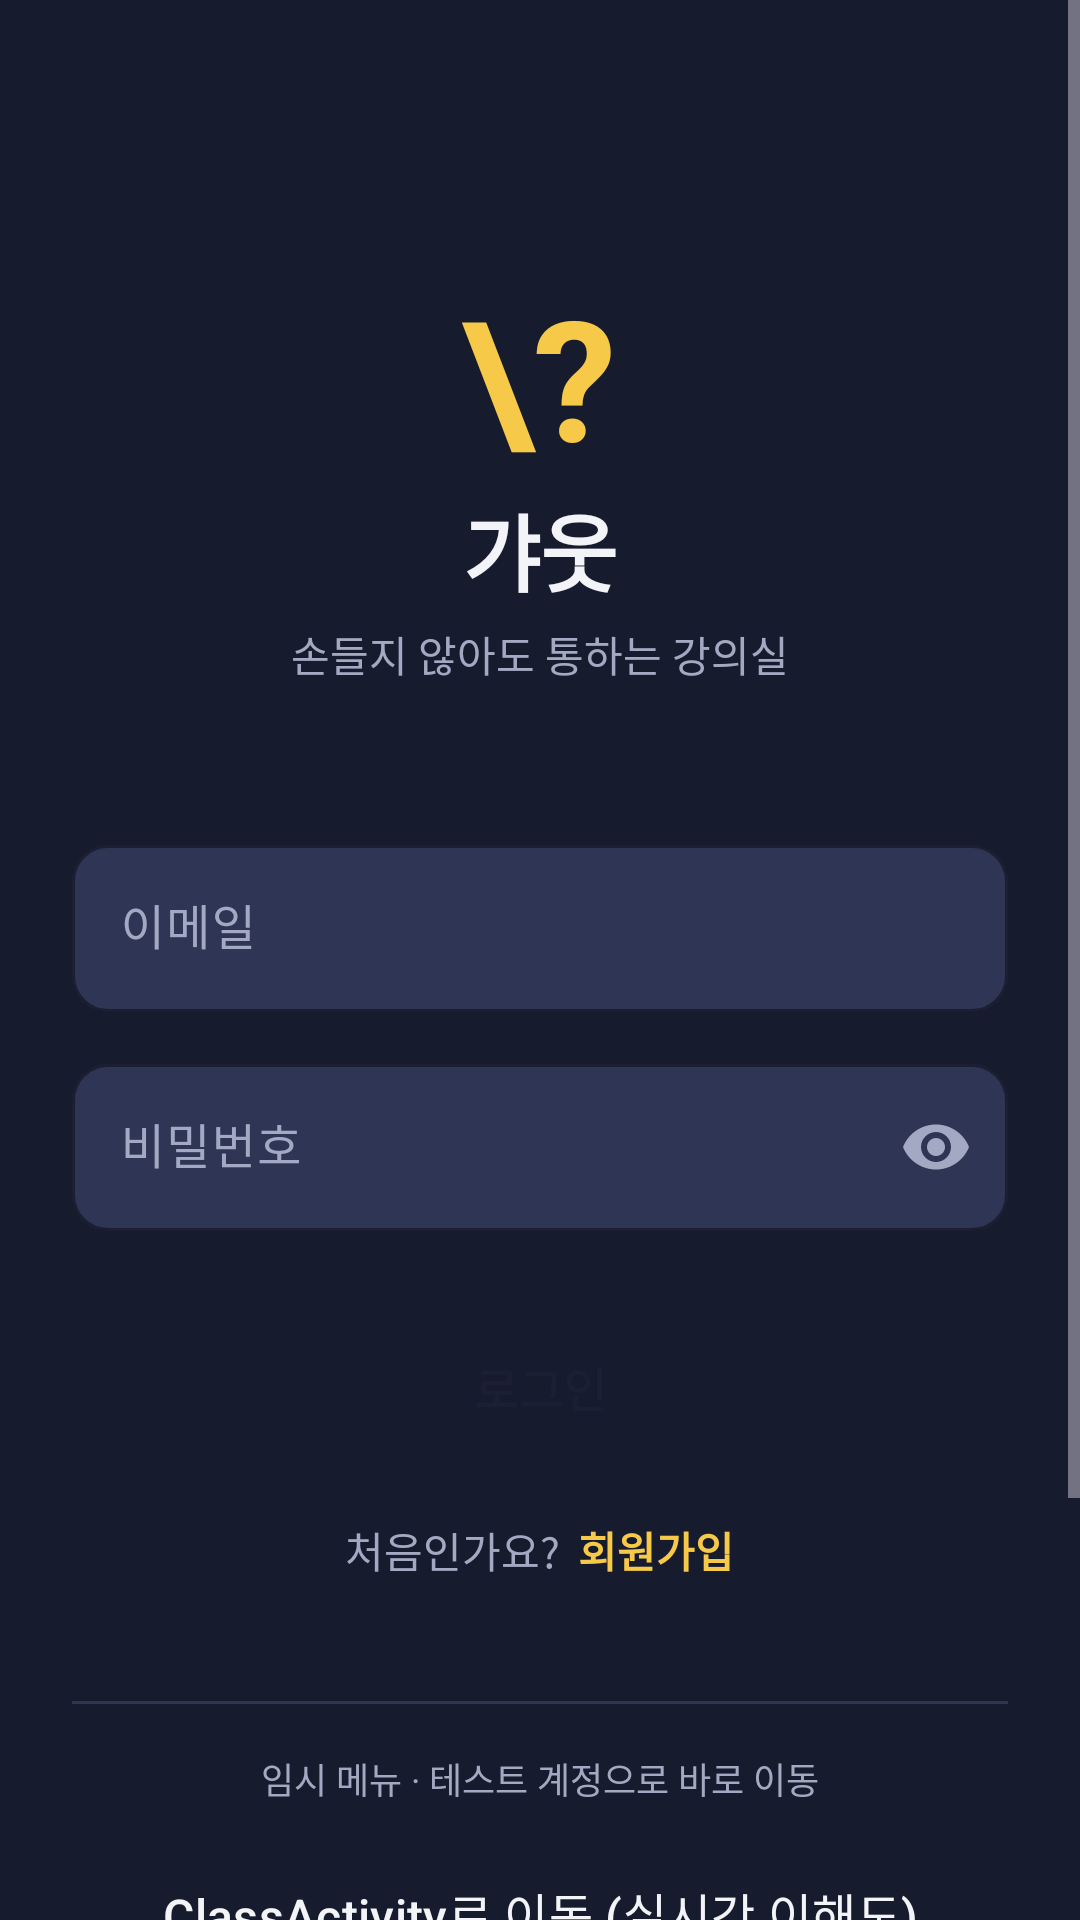

Layout XML and referenced resources for this Android screen:
<!-- AndroidManifest.xml: application theme Theme.Gyaut -->
<!-- res/layout/activity_login.xml -->
<?xml version="1.0" encoding="utf-8"?>
<ScrollView xmlns:android="http://schemas.android.com/apk/res/android"
    xmlns:app="http://schemas.android.com/apk/res-auto"
    android:id="@+id/main"
    android:layout_width="match_parent"
    android:layout_height="match_parent"
    android:background="@color/bg"
    android:fillViewport="true">

    <LinearLayout
        android:layout_width="match_parent"
        android:layout_height="wrap_content"
        android:gravity="center_horizontal"
        android:orientation="vertical"
        android:padding="24dp">

        
        <TextView
            android:layout_width="wrap_content"
            android:layout_height="wrap_content"
            android:layout_marginTop="64dp"
            android:text="\?"
            android:textColor="@color/primary"
            android:textSize="56sp"
            android:textStyle="bold" />

        <TextView
            android:layout_width="wrap_content"
            android:layout_height="wrap_content"
            android:text="갸웃"
            android:textColor="@color/text"
            android:textSize="28sp"
            android:textStyle="bold" />

        <TextView
            android:layout_width="wrap_content"
            android:layout_height="wrap_content"
            android:layout_marginTop="4dp"
            android:text="손들지 않아도 통하는 강의실"
            android:textColor="@color/text2"
            android:textSize="14sp" />

        
        <com.google.android.material.textfield.TextInputLayout
            android:id="@+id/inputEmail"
            style="@style/Widget.Gyaut.TextInput"
            android:layout_width="match_parent"
            android:layout_height="wrap_content"
            android:layout_marginTop="48dp"
            android:hint="이메일">

            <com.google.android.material.textfield.TextInputEditText
                android:id="@+id/editEmail"
                android:layout_width="match_parent"
                android:layout_height="wrap_content"
                android:inputType="textEmailAddress"
                android:textColor="@color/text" />
        </com.google.android.material.textfield.TextInputLayout>

        
        <com.google.android.material.textfield.TextInputLayout
            android:id="@+id/inputPassword"
            style="@style/Widget.Gyaut.TextInput"
            android:layout_width="match_parent"
            android:layout_height="wrap_content"
            android:layout_marginTop="12dp"
            android:hint="비밀번호"
            app:endIconMode="password_toggle"
            app:endIconTint="@color/text2">

            <com.google.android.material.textfield.TextInputEditText
                android:id="@+id/editPassword"
                android:layout_width="match_parent"
                android:layout_height="wrap_content"
                android:inputType="textPassword"
                android:textColor="@color/text" />
        </com.google.android.material.textfield.TextInputLayout>

        
        <Button
            android:id="@+id/btnLogin"
            style="@style/Widget.Gyaut.Button"
            android:layout_width="match_parent"
            android:layout_height="wrap_content"
            android:layout_marginTop="24dp"
            android:text="로그인" />

        
        <LinearLayout
            android:layout_width="wrap_content"
            android:layout_height="wrap_content"
            android:layout_marginTop="16dp"
            android:orientation="horizontal">

            <TextView
                android:layout_width="wrap_content"
                android:layout_height="wrap_content"
                android:text="처음인가요?"
                android:textColor="@color/text2"
                android:textSize="14sp" />

            <TextView
                android:id="@+id/textGoSignUp"
                android:layout_width="wrap_content"
                android:layout_height="wrap_content"
                android:layout_marginStart="6dp"
                android:text="회원가입"
                android:textColor="@color/primary"
                android:textSize="14sp"
                android:textStyle="bold" />
        </LinearLayout>

        
        <View
            android:layout_width="match_parent"
            android:layout_height="1dp"
            android:layout_marginTop="40dp"
            android:background="@color/line" />

        <TextView
            android:layout_width="wrap_content"
            android:layout_height="wrap_content"
            android:layout_marginTop="16dp"
            android:text="임시 메뉴 · 테스트 계정으로 바로 이동"
            android:textColor="@color/text2"
            android:textSize="12sp" />

        <Button
            android:id="@+id/btnGoClass"
            style="@style/Widget.Gyaut.Button.Outlined"
            android:layout_width="match_parent"
            android:layout_height="wrap_content"
            android:layout_marginTop="8dp"
            android:text="ClassActivity로 이동 (실시간 이해도)" />

        <Button
            android:id="@+id/btnGoQuestion"
            style="@style/Widget.Gyaut.Button.Outlined"
            android:layout_width="match_parent"
            android:layout_height="wrap_content"
            android:layout_marginTop="8dp"
            android:text="QuestionListActivity로 이동 (질문)" />

        <Button
            android:id="@+id/btnGoPodium"
            style="@style/Widget.Gyaut.Button.Outlined"
            android:layout_width="match_parent"
            android:layout_height="wrap_content"
            android:layout_marginTop="8dp"
            android:text="PodiumActivity로 이동 (교탁 모드 · 교수)" />

    </LinearLayout>
</ScrollView>
<!-- resources referenced by this layout -->
<resources>
  <color name="bg">#171B2E</color>
  <color name="line">#2F3655</color>
  <color name="primary">#F7C948</color>
  <color name="text">#F3F4F8</color>
  <color name="text2">#A3A9C2</color>
  <style name="Widget.Gyaut.Button" parent="Widget.Material3.Button">
          <item name="backgroundTint">@color/primary</item>
          <item name="android:textColor">@color/onPrimary</item>
          <item name="android:textSize">16sp</item>
          <item name="android:textStyle">bold</item>
          <item name="android:minHeight">56dp</item>
          <item name="cornerRadius">12dp</item>
      </style>
  <style name="Widget.Gyaut.Button.Outlined" parent="Widget.Material3.Button.OutlinedButton">
          <item name="android:textColor">@color/text</item>
          <item name="strokeColor">@color/line</item>
          <item name="android:textSize">16sp</item>
          <item name="android:minHeight">56dp</item>
          <item name="cornerRadius">12dp</item>
      </style>
  <style name="Widget.Gyaut.TextInput" parent="Widget.Material3.TextInputLayout.OutlinedBox">
          <item name="boxBackgroundColor">@color/surface2</item>
          <item name="boxStrokeColor">@color/primary</item>
          <item name="hintTextColor">@color/primary</item>
          <item name="android:textColorHint">@color/text2</item>
          <item name="boxCornerRadiusTopStart">12dp</item>
          <item name="boxCornerRadiusTopEnd">12dp</item>
          <item name="boxCornerRadiusBottomStart">12dp</item>
          <item name="boxCornerRadiusBottomEnd">12dp</item>
      </style>
  <style name="Theme.Gyaut" parent="Base.Theme.Gyaut" />
  <color name="onPrimary">#1B1F33</color>
  <color name="surface2">#2E3555</color>
  <style name="Base.Theme.Gyaut" parent="Theme.Material3.Dark.NoActionBar">
          
          
          <item name="android:windowBackground">@color/bg</item>
          <item name="colorPrimary">@color/primary</item>
          <item name="colorOnPrimary">@color/onPrimary</item>
      </style>
</resources>
